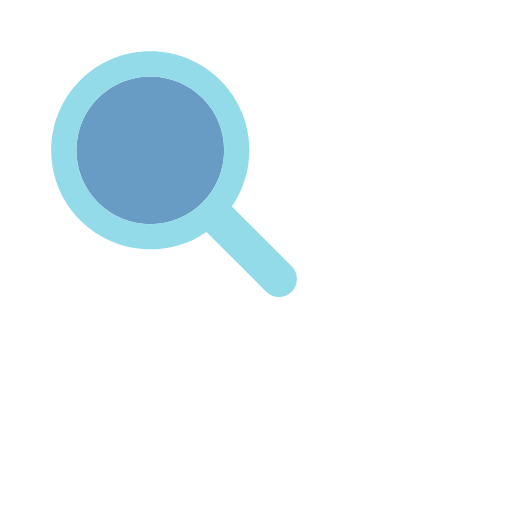
t = 0.00 s
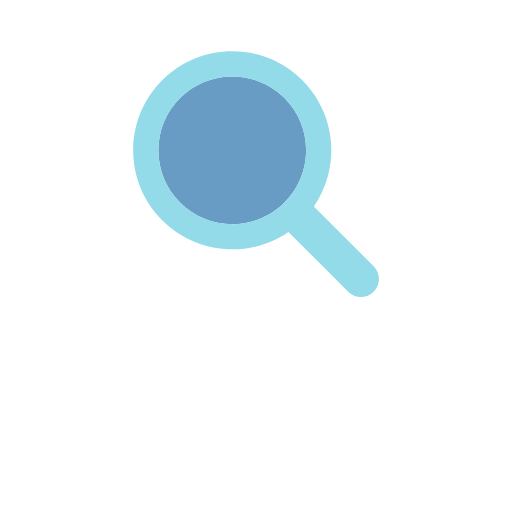
t = 0.25 s
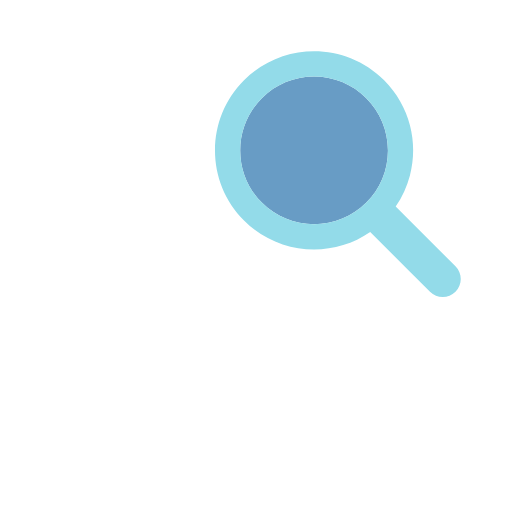
t = 0.51 s
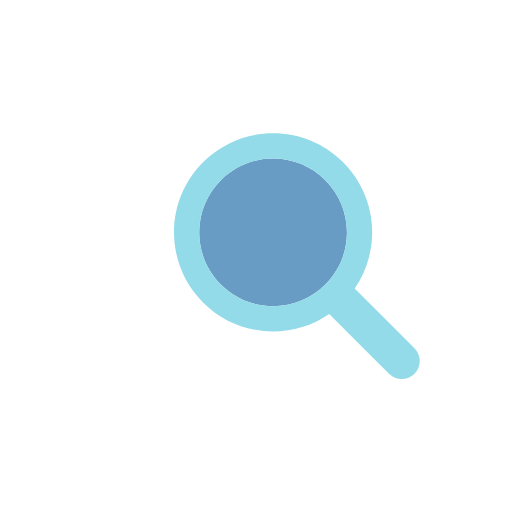
t = 0.76 s
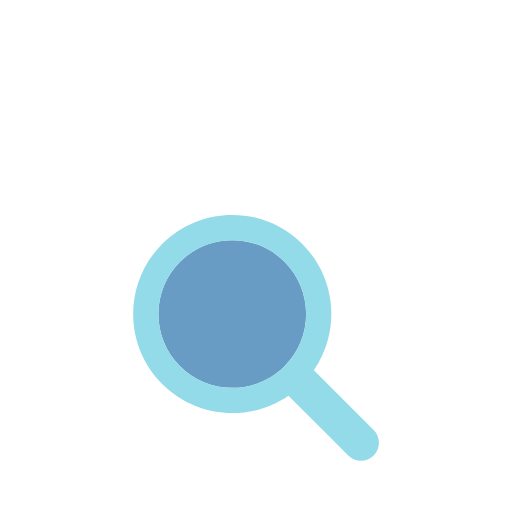
t = 1.02 s
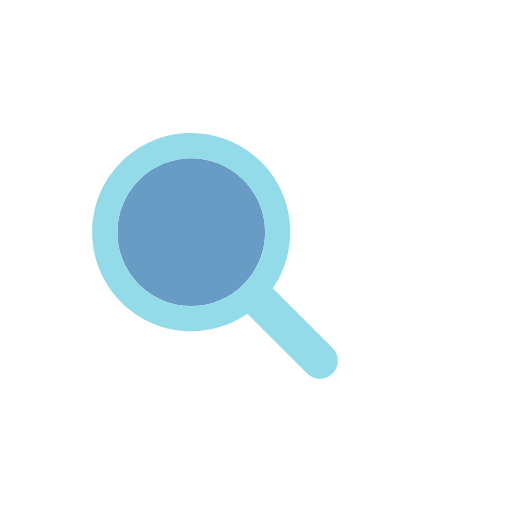
t = 1.28 s

The animated SVG that drew these frames (rendered in a browser with its animation timeline set to each time). Animation: 1 SMIL element (animateTransform=1); one cycle of 1.54 s, repeats indefinitely.

<?xml version="1.0" encoding="utf-8"?>
<svg xmlns="http://www.w3.org/2000/svg" xmlns:xlink="http://www.w3.org/1999/xlink" style="margin: auto; background: none; display: block; shape-rendering: auto;" width="200px" height="200px" viewBox="0 0 100 100" preserveAspectRatio="xMidYMid">
<g transform="translate(50 50)">
  <g transform="scale(0.8)">
    <g transform="translate(-50 -50)">
      <g>
        <animateTransform attributeName="transform" type="translate" repeatCount="indefinite" dur="1.5384615384615383s" values="-20 -20;20 -20;0 20;-20 -20" keyTimes="0;0.33;0.66;1"></animateTransform>
        <path fill="#689cc5" d="M44.19 26.158c-4.817 0-9.345 1.876-12.751 5.282c-3.406 3.406-5.282 7.934-5.282 12.751 c0 4.817 1.876 9.345 5.282 12.751c3.406 3.406 7.934 5.282 12.751 5.282s9.345-1.876 12.751-5.282 c3.406-3.406 5.282-7.934 5.282-12.751c0-4.817-1.876-9.345-5.282-12.751C53.536 28.033 49.007 26.158 44.19 26.158z"></path>
        <path fill="#93dbe9" d="M78.712 72.492L67.593 61.373l-3.475-3.475c1.621-2.352 2.779-4.926 3.475-7.596c1.044-4.008 1.044-8.23 0-12.238 c-1.048-4.022-3.146-7.827-6.297-10.979C56.572 22.362 50.381 20 44.19 20C38 20 31.809 22.362 27.085 27.085 c-9.447 9.447-9.447 24.763 0 34.21C31.809 66.019 38 68.381 44.19 68.381c4.798 0 9.593-1.425 13.708-4.262l9.695 9.695 l4.899 4.899C73.351 79.571 74.476 80 75.602 80s2.251-0.429 3.11-1.288C80.429 76.994 80.429 74.209 78.712 72.492z M56.942 56.942 c-3.406 3.406-7.934 5.282-12.751 5.282s-9.345-1.876-12.751-5.282c-3.406-3.406-5.282-7.934-5.282-12.751 c0-4.817 1.876-9.345 5.282-12.751c3.406-3.406 7.934-5.282 12.751-5.282c4.817 0 9.345 1.876 12.751 5.282 c3.406 3.406 5.282 7.934 5.282 12.751C62.223 49.007 60.347 53.536 56.942 56.942z"></path>
      </g>
    </g>
  </g>
</g>
<!-- [ldio] generated by https://loading.io/ --></svg>
